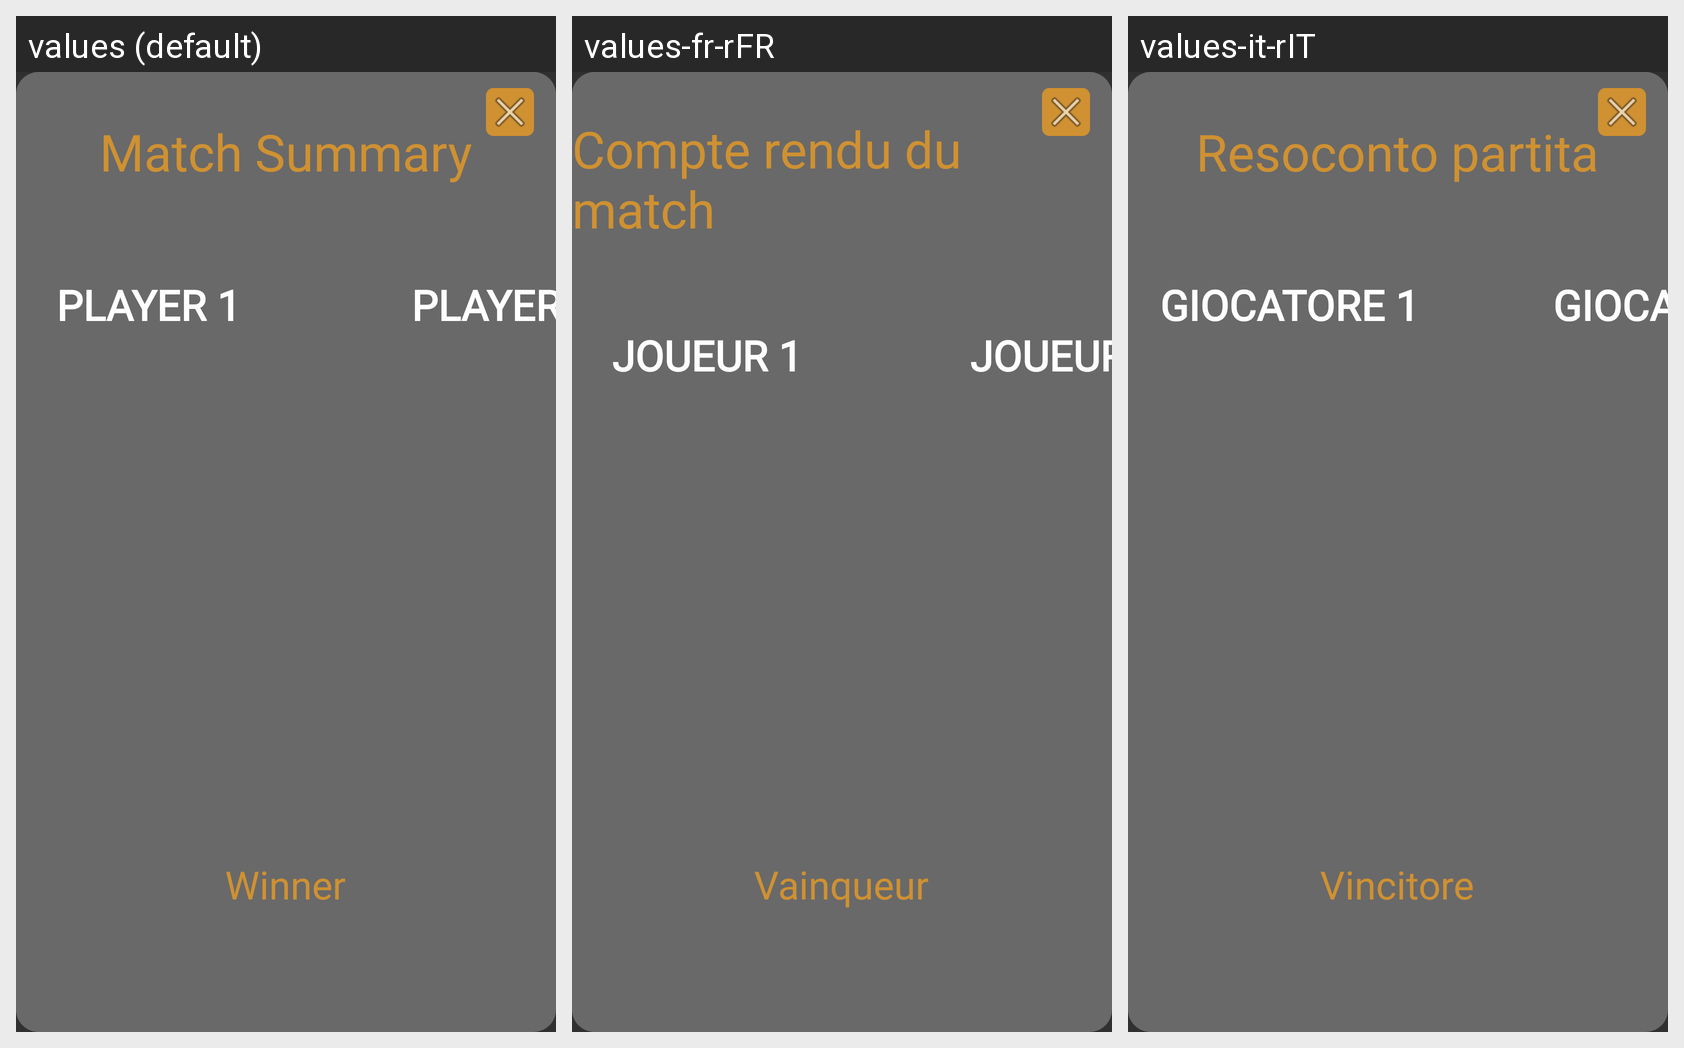

The same Android screen rendered under several of its app's locales, left to right. List the strings drawn on it with the default value and each locale's translation.
Android screen res/layout/online_match_popup.xml rendered under 3 locales, left to right: values (default), values-fr-rFR, values-it-rIT. Device: Nexus 5 (rendered at 1080×1920; each locale shown at half size, 540×960, under a caption strip naming it); theme Theme.AppCompat.NoActionBar.
Strings drawn on this screen, with the default value and each locale's value (text and hints the layout hard-codes, and strings that could not be matched under every locale, appear in the picture but are not listed):

match_summary
  values: Match Summary
  values-fr-rFR: Compte rendu du match
  values-it-rIT: Resoconto partita

player_1
  values: PLAYER 1
  values-fr-rFR: JOUEUR 1
  values-it-rIT: GIOCATORE 1

player_2
  values: PLAYER 2
  values-fr-rFR: JOUEUR 2
  values-it-rIT: GIOCATORE 2

winner
  values: Winner
  values-fr-rFR: Vainqueur
  values-it-rIT: Vincitore
